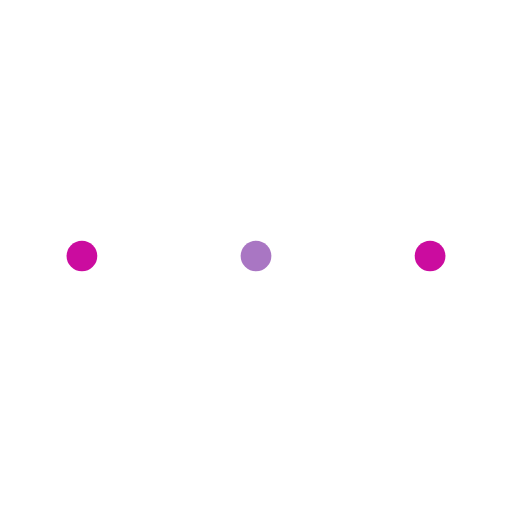
t = 0.00 s
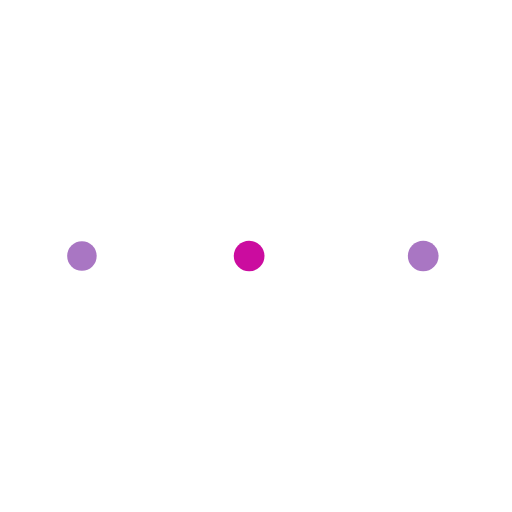
t = 0.19 s
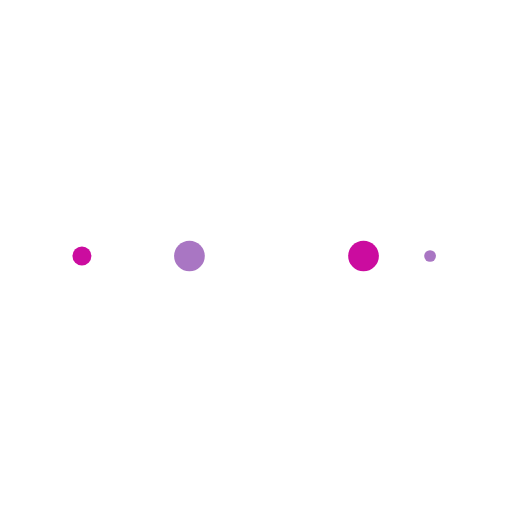
t = 0.31 s
t = 0.50 s: frame unchanged from t = 0.00 s, image omitted
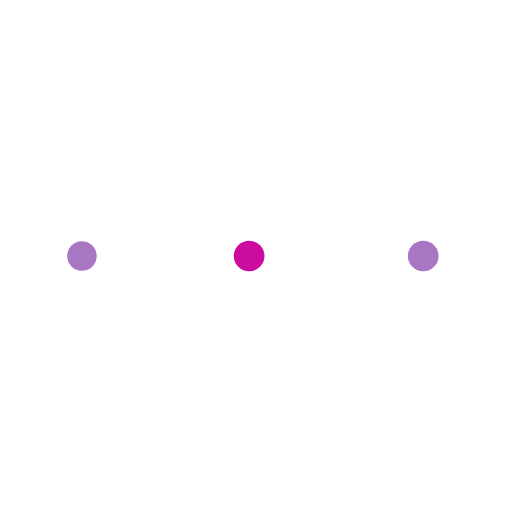
t = 0.69 s
t = 0.81 s: frame unchanged from t = 0.31 s, image omitted

The animated SVG that drew these frames (rendered in a browser with its animation timeline set to each time). Animation: 10 SMIL elements (animate=10); one cycle of 1.00 s, repeats indefinitely.

<?xml version="1.0" encoding="utf-8"?>
<svg xmlns="http://www.w3.org/2000/svg" xmlns:xlink="http://www.w3.org/1999/xlink" style="margin: auto; background: none; display: block; shape-rendering: auto;" width="161px" height="161px" viewBox="0 0 100 100" preserveAspectRatio="xMidYMid">
<circle cx="84" cy="50" r="10" fill="#cb0c9f">
    <animate attributeName="r" repeatCount="indefinite" dur="0.25s" calcMode="spline" keyTimes="0;1" values="3;0" keySplines="0 0.5 0.5 1" begin="0s"></animate>
    <animate attributeName="fill" repeatCount="indefinite" dur="1s" calcMode="discrete" keyTimes="0;0.25;0.5;0.75;1" values="#cb0c9f;#a976c3;#cb0c9f;#a976c3;#cb0c9f" begin="0s"></animate>
</circle><circle cx="16" cy="50" r="10" fill="#cb0c9f">
  <animate attributeName="r" repeatCount="indefinite" dur="1s" calcMode="spline" keyTimes="0;0.25;0.5;0.75;1" values="0;0;3;3;3" keySplines="0 0.5 0.5 1;0 0.5 0.5 1;0 0.5 0.5 1;0 0.5 0.5 1" begin="0s"></animate>
  <animate attributeName="cx" repeatCount="indefinite" dur="1s" calcMode="spline" keyTimes="0;0.25;0.5;0.75;1" values="16;16;16;50;84" keySplines="0 0.5 0.5 1;0 0.5 0.5 1;0 0.5 0.5 1;0 0.5 0.5 1" begin="0s"></animate>
</circle><circle cx="50" cy="50" r="10" fill="#a976c3">
  <animate attributeName="r" repeatCount="indefinite" dur="1s" calcMode="spline" keyTimes="0;0.25;0.5;0.75;1" values="0;0;3;3;3" keySplines="0 0.5 0.5 1;0 0.5 0.5 1;0 0.5 0.5 1;0 0.5 0.5 1" begin="-0.25s"></animate>
  <animate attributeName="cx" repeatCount="indefinite" dur="1s" calcMode="spline" keyTimes="0;0.25;0.5;0.75;1" values="16;16;16;50;84" keySplines="0 0.5 0.5 1;0 0.5 0.5 1;0 0.5 0.5 1;0 0.5 0.5 1" begin="-0.25s"></animate>
</circle><circle cx="84" cy="50" r="10" fill="#cb0c9f">
  <animate attributeName="r" repeatCount="indefinite" dur="1s" calcMode="spline" keyTimes="0;0.25;0.5;0.75;1" values="0;0;3;3;3" keySplines="0 0.5 0.5 1;0 0.5 0.5 1;0 0.5 0.5 1;0 0.5 0.5 1" begin="-0.5s"></animate>
  <animate attributeName="cx" repeatCount="indefinite" dur="1s" calcMode="spline" keyTimes="0;0.25;0.5;0.75;1" values="16;16;16;50;84" keySplines="0 0.5 0.5 1;0 0.5 0.5 1;0 0.5 0.5 1;0 0.5 0.5 1" begin="-0.5s"></animate>
</circle><circle cx="16" cy="50" r="10" fill="#a976c3">
  <animate attributeName="r" repeatCount="indefinite" dur="1s" calcMode="spline" keyTimes="0;0.25;0.5;0.75;1" values="0;0;3;3;3" keySplines="0 0.5 0.5 1;0 0.5 0.5 1;0 0.5 0.5 1;0 0.5 0.5 1" begin="-0.75s"></animate>
  <animate attributeName="cx" repeatCount="indefinite" dur="1s" calcMode="spline" keyTimes="0;0.25;0.5;0.75;1" values="16;16;16;50;84" keySplines="0 0.5 0.5 1;0 0.5 0.5 1;0 0.5 0.5 1;0 0.5 0.5 1" begin="-0.75s"></animate>
</circle>
<!-- [ldio] generated by https://loading.io/ --></svg>